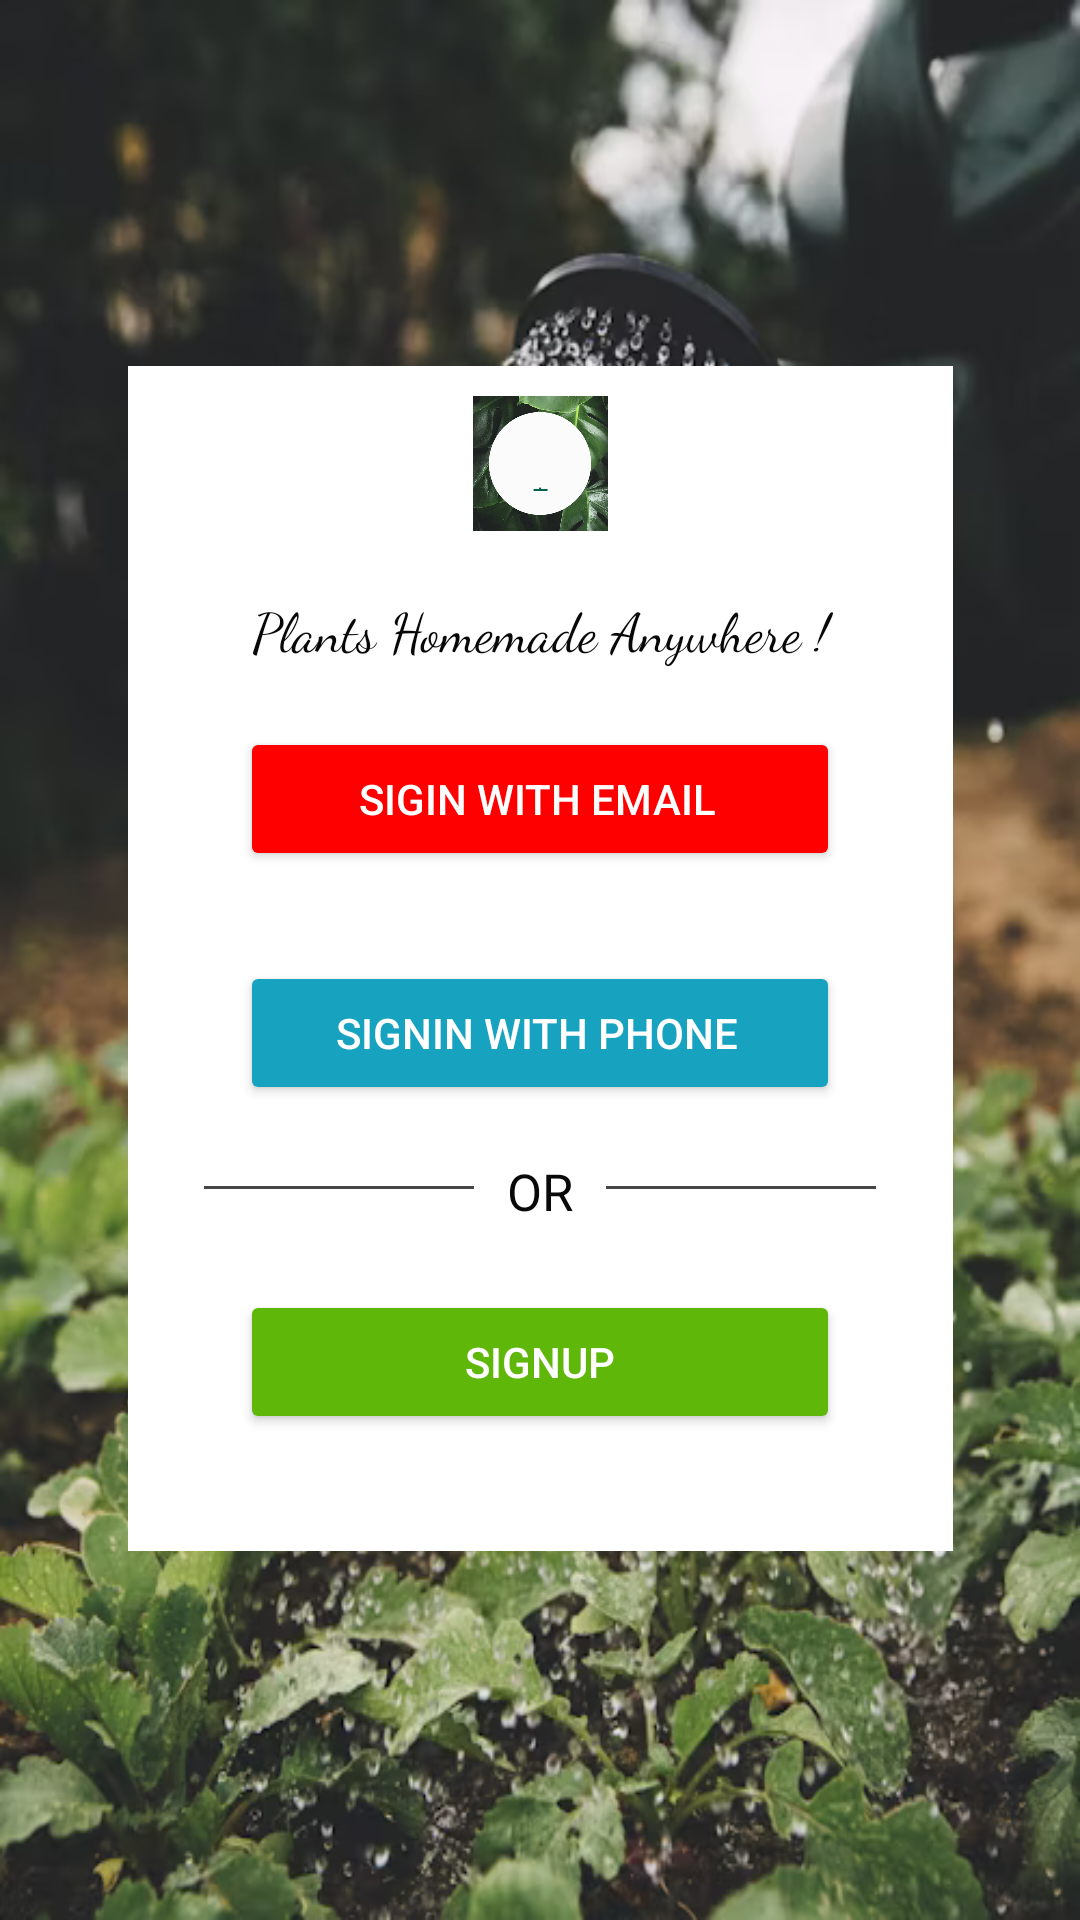

Produce the Android XML layout that renders to this screen, including the resource entries it uses.
<!-- AndroidManifest.xml: application theme Theme.NurseryOnline -->
<!-- res/layout/activity_main_menu.xml -->
<?xml version="1.0" encoding="utf-8"?>
<androidx.constraintlayout.widget.ConstraintLayout xmlns:android="http://schemas.android.com/apk/res/android"
    xmlns:app="http://schemas.android.com/apk/res-auto"
    xmlns:tools="http://schemas.android.com/tools"
    android:layout_width="match_parent"
    android:layout_height="match_parent"
    android:background="@color/white"
    tools:context=".MainMenu">

    <ImageView
        android:id="@+id/back2"
        android:layout_width="fill_parent"
        android:layout_height="fill_parent"
        android:scaleType="fitXY"
        app:layout_constraintBottom_toBottomOf="parent"
        app:layout_constraintEnd_toEndOf="parent"
        app:layout_constraintStart_toStartOf="parent"
        app:layout_constraintTop_toTopOf="parent"
        app:srcCompat="@drawable/img6" />
    <LinearLayout
        android:id="@+id/linearlayout"
        android:layout_width="275dp"
        android:layout_height="395dp"
        android:background="@color/white"
        android:orientation="vertical"
        android:padding="10dp"
        app:layout_constraintBottom_toBottomOf="parent"
        app:layout_constraintEnd_toEndOf="parent"
        app:layout_constraintStart_toStartOf="parent"
        app:layout_constraintTop_toTopOf="parent"
        app:layout_constraintVertical_bias="0.498"
        >

        <ImageView
            android:id="@+id/logo"
            android:layout_width="70dp"
            android:layout_height="45dp"
            android:src="@drawable/logo"
            android:layout_gravity="center"
            />
        <TextView
            android:id="@+id/textView2"
            android:layout_width="match_parent"
            android:layout_height="wrap_content"
            android:fontFamily="cursive"
            android:padding="20dp"
            android:text="Plants Homemade Anywhere !"
            android:textAlignment="center"
            android:textColor="#070707"
            android:textSize="18sp" />

        <Button
            android:id="@+id/SignwithEmail"
            android:layout_width="200dp"
            android:layout_height="wrap_content"
            android:layout_gravity="center"
            android:backgroundTint="@color/red"

            android:drawableLeft="@drawable/whitemail"
            android:paddingLeft="10dp"
            android:text="SigIn with Email"
            android:textColor="#FFFFFF" />

        <Button
            android:id="@+id/SignwithPhone"
            android:layout_width="200dp"
            android:layout_height="wrap_content"
            android:layout_gravity="center"
            android:layout_marginTop="30dp"
            android:backgroundTint="@color/blueish"

            android:drawableLeft="@drawable/phonewhite"
            android:gravity="center"
            android:paddingLeft="10dp"
            android:text="SignIn with Phone"
            android:textColor="#FFFFFF" />
        <LinearLayout
            android:layout_width="wrap_content"
            android:layout_height="wrap_content"
            android:layout_gravity="clip_horizontal|center"
            android:layout_marginTop="7dp"
            android:orientation="horizontal">

            <TableRow
                android:id="@+id/hr"
                android:layout_width="90dp"
                android:layout_height="1dp"
                android:layout_marginTop="20dp"
                android:background="#474646">

            </TableRow>

            <TextView
                android:id="@+id/OR"
                android:layout_width="44dp"
                android:layout_height="wrap_content"
                android:layout_gravity="center"
                android:layout_marginTop="7dp"
                android:text="OR"
                android:textAlignment="center"
                android:textColor="#090909"
                android:textSize="17sp" />

            <TableRow
                android:id="@+id/dr"
                android:layout_width="90dp"
                android:layout_height="1dp"
                android:layout_marginTop="20dp"
                android:background="#474646" />

        </LinearLayout>

        <Button
            android:id="@+id/Signup"
            android:layout_width="200dp"
            android:layout_height="wrap_content"
            android:layout_gravity="center"
            android:layout_marginTop="25dp"
            android:backgroundTint="@color/green"

            android:text="Signup"
            android:textColor="#FFFFFF" />


    </LinearLayout>

</androidx.constraintlayout.widget.ConstraintLayout>
<!-- resources referenced by this layout -->
<resources>
  <color name="blueish">#17A2C0</color>
  <color name="green">#5FB709</color>
  <color name="red">#FF0000</color>
  <color name="white">#FFFFFFFF</color>
  <!-- drawable img6: png bitmap (drawable, 564162 bytes) -->
  <!-- drawable logo: gif bitmap (drawable, 117487 bytes) -->
  <style name="Theme.NurseryOnline" parent="Base.Theme.NurseryOnline">
          
          <item name="android:windowTranslucentNavigation">true</item>
      </style>
  <style name="Base.Theme.NurseryOnline" parent="Theme.Material3.DayNight.NoActionBar">
          
          
      </style>
</resources>
